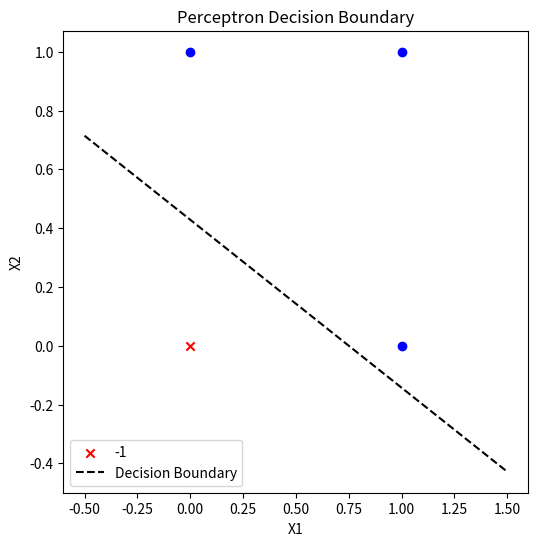

Recreate this plot in Python.
import numpy as np
import matplotlib.pyplot as plt

# Training dataset (X1, X2, class)
data = np.array([
    [0, 0, -1],
    [0, 1, +1],
    [1, 0, +1],
    [1, 1, +1]
])

X = data[:, :2]  # Features (X1, X2)
y = data[:, 2]   # Labels (-1 or +1)

# Initialize weights
w = np.array([-0.5, 0.4, 0.5])  # [w0 (bias), w1, w2]
learning_rate = 0.2

# Perceptron learning algorithm
def perceptron_train(X, y, w, learning_rate, epochs=10):
    for epoch in range(epochs):
        for i in range(len(X)):
            x_i = np.insert(X[i], 0, 1)  # Add bias input (x0 = 1)
            y_pred = np.sign(np.dot(w, x_i))
            if y_pred != y[i]:
                w += learning_rate * y[i] * x_i  # Weight update
    return w

# Train the perceptron
w_trained = perceptron_train(X, y, w, learning_rate)
print("Trained weights:", w_trained)

# Visualization
def plot_decision_boundary(X, y, w):
    plt.figure(figsize=(6, 6))
    for i, label in enumerate(y):
        if label == 1:
            plt.scatter(X[i, 0], X[i, 1], color='blue', marker='o', label='+1' if i == 0 else "")
        else:
            plt.scatter(X[i, 0], X[i, 1], color='red', marker='x', label='-1' if i == 0 else "")
    
    # Decision boundary
    x_vals = np.linspace(-0.5, 1.5, 100)
    y_vals = -(w[1] / w[2]) * x_vals - (w[0] / w[2])
    plt.plot(x_vals, y_vals, 'k--', label='Decision Boundary')
    
    plt.xlabel('X1')
    plt.ylabel('X2')
    plt.legend()
    plt.title('Perceptron Decision Boundary')
    plt.show()

plot_decision_boundary(X, y, w_trained)
